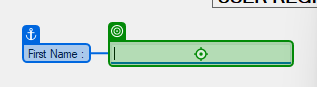
Task: Capture some Data
Workflow: desktopDataCapturing

Step 1: type "[customerData.Rows(dataCounter)("first name").toString]" into 'textBox1' (sampledesktopapp.exe)

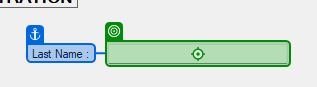
Step 2: type "[customerData.Rows(dataCounter)("last name").toString]" into 'textBox2' (sampledesktopapp.exe)

Step 3 [then]: click on 'radioButton1' (sampledesktopapp.exe) (no picture)

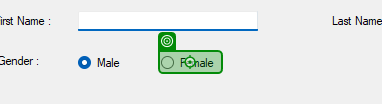
Step 4 [else]: click on 'radioButton2' (sampledesktopapp.exe)

Step 5: type "[customerData.Rows(dataCounter)("address").toString]" into 'textBox3' (sampledesktopapp.exe) (no picture)

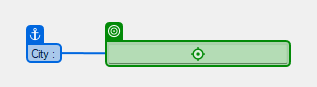
Step 6: type "[customerData.Rows(dataCounter)("city").toString]" into 'textBox4' (sampledesktopapp.exe)

Step 7: select "[customerData.Rows(dataCounter)("state").toString]" in the combo box 'State :' (sampledesktopapp.exe) (no picture)

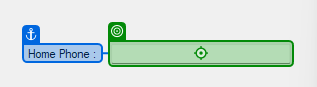
Step 8: type "[customerData.Rows(dataCounter)("home phone").toString]" into 'textBox5' (sampledesktopapp.exe)

Step 9: type "[customerData.Rows(dataCounter)("work phone").toString]" into 'textBox6' (sampledesktopapp.exe) (no picture)

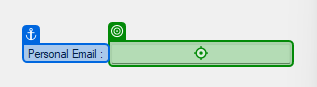
Step 10: type "[customerData.Rows(dataCounter)("personal email").toString]" into 'textBox8' (sampledesktopapp.exe)

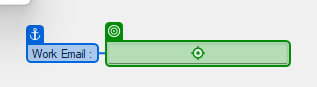
Step 11: type "[customerData.Rows(dataCounter)("work email").toString]" into 'textBox7' (sampledesktopapp.exe)

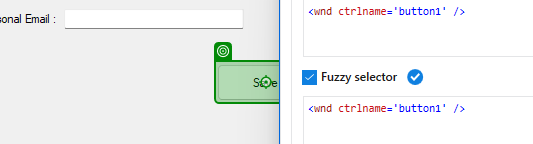
Step 12: click on 'button1' (sampledesktopapp.exe)

Step 13: type "[CurrentRow.("first name").toString]" into 'textBox1' (sampledesktopapp.exe) (same screen as step 1)

Step 14: type "[CurrentRow("last name").toString]" into 'textBox2' (sampledesktopapp.exe) (same screen as step 2)

Step 15 [then]: click on 'radioButton1' (sampledesktopapp.exe) (no picture)

Step 16 [else]: click on 'radioButton2' (sampledesktopapp.exe) (same screen as step 4)

Step 17: type "[CurrentRow("address").toString]" into 'textBox3' (sampledesktopapp.exe) (no picture) (repeated 2 times)

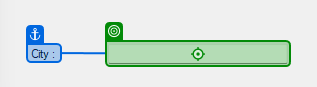
Step 19: type "[CurrentRow("city").toString]" into 'textBox4' (sampledesktopapp.exe)

Step 20: select "[CurrentRow("state").toString]" in the combo box 'State :' (sampledesktopapp.exe) (no picture)

Step 21: type "[CurrentRow("home phone").toString]" into 'textBox5' (sampledesktopapp.exe) (same screen as step 8)

Step 22: type "[CurrentRow("work phone").toString]" into 'textBox6' (sampledesktopapp.exe) (no picture)

Step 23: type "[CurrentRow("personal email").toString]" into 'textBox8' (sampledesktopapp.exe) (same screen as step 10)

Step 24: type "[CurrentRow("work email").toString]" into 'textBox7' (sampledesktopapp.exe) (no picture)

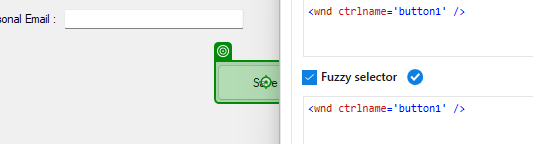
Step 25: click on 'button1' (sampledesktopapp.exe)
